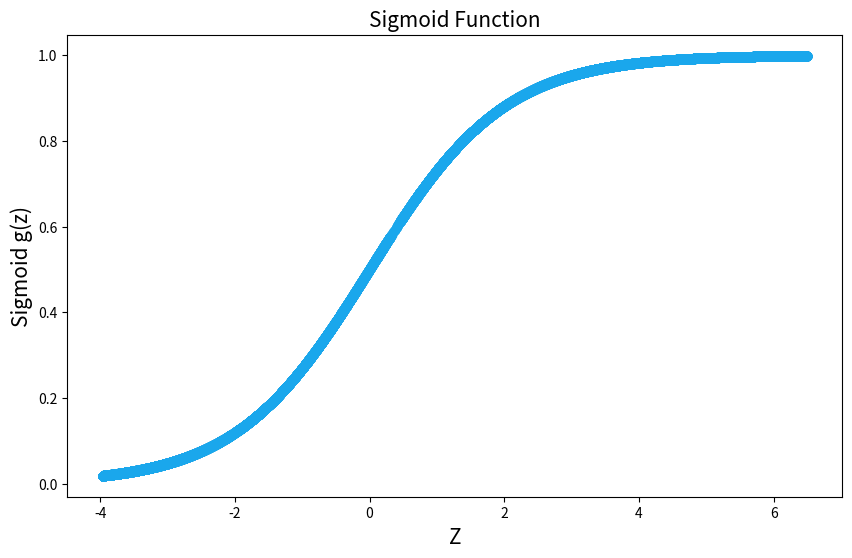
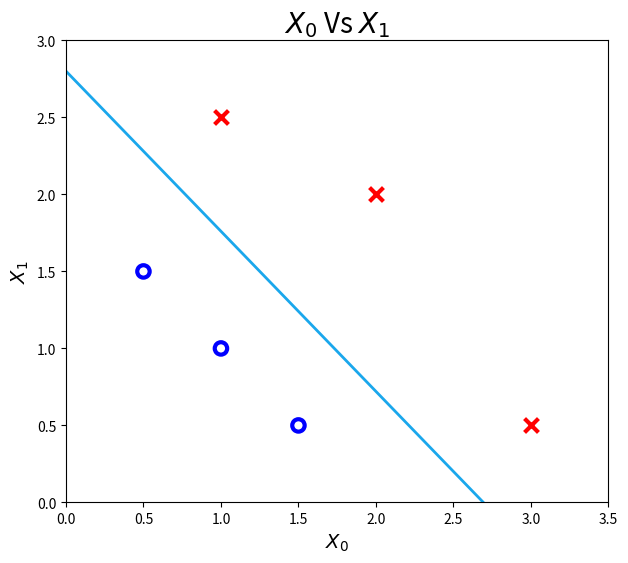
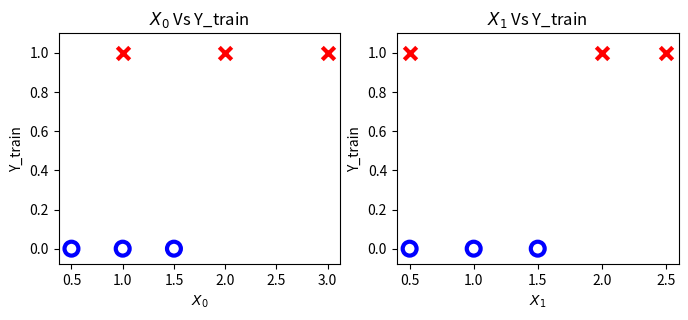

Write Python code to recreate these figures, in order.
import numpy as np
import matplotlib.pyplot as plt
import math


class LogisticRegression:
    def __init__(self, X, y, w_init, b_init, alpha, num_iters):
        """
        :param X: An ndarray(m,n) with m examples and n features
        :param y: An ndarray(m) with m target values
        :param w_init: An ndarray(n) representing n initial values of model param w for each feature
        :param b_init: A scaler representing initial value of model param 'b'
        :param alpha: Learning rate
        :param num_iters: Total number of iterations in the gradient descent
        """
        self.X_train = X
        self.y_train = y
        self.w = w_init
        self.b = b_init
        self.learning_rate = alpha
        self.total_iters = num_iters

        # z and g(z) history and Cost [J(w, b)] history
        self.z_g_history = {}
        self.j_history = {}

        # To isolate all y = 1 examples and all y = 0 examples
        self.pos = self.y_train == 1
        self.neg = self.y_train == 0

        self.no_of_ex = self.X_train.shape[0]  # Number of examples
        self.no_of_features = self.X_train.shape[1]  # Number of features

    # <-----Cost Calculation----->
    def compute_cost_logistic(self):
        cost = 0
        for ex_index in range(self.no_of_ex):
            zi = np.dot(self.w, self.X_train[ex_index]) + self.b
            sigmoid = 1 / (1 + np.exp(-zi))  # 1/1+(e^-z)
            self.z_g_history[zi] = sigmoid
            cost_one = -self.y_train[ex_index] * np.log(sigmoid)
            cost_two = (1 - self.y_train[ex_index]) * np.log(1 - sigmoid)
            cost += cost_one - cost_two
        cost = cost / self.no_of_ex
        return cost

    # <-----dj_dw, dj_db Calculation----->
    def compute_gradient(self):
        dj_dw = np.zeros(self.no_of_features)
        dj_db = 0
        for ex_index in range(self.no_of_ex):
            zi = np.dot(self.w, self.X_train[ex_index]) + self.b
            sigmoid = 1 / (1 + np.exp(-zi))
            err = sigmoid - self.y_train[ex_index]
            for feature_num in range(self.no_of_features):
                dj_dw[feature_num] = dj_dw[feature_num] + (err * self.X_train[ex_index, feature_num])
            dj_db = dj_db + err
        dj_dw = dj_dw / self.no_of_ex
        dj_db = dj_db / self.no_of_ex
        return dj_dw, dj_db

    # <-----Performing Gradient Descent----->
    def gradient_descent(self):
        for iter_num in range(self.total_iters):
            w_gradient, b_gradient = self.compute_gradient()
            self.w = self.w - (self.learning_rate * w_gradient)
            self.b = self.b - (self.learning_rate * b_gradient)

            if iter_num < 100_000:  # To save resources
                self.j_history[self.compute_cost_logistic()] = [self.w, self.b]

            # To print w, b and cost 10 times in a gradient descent, irrespective of total number of iterations
            if iter_num % math.ceil(self.total_iters / 10) == 0:
                print('w: {}\nb: {}'.format(self.w, self.b))
                print('Iteration number: {}, Cost: {}\n'.format(iter_num, list(self.j_history.keys())[-1]))
        return self.w, self.b, self.j_history

    # <-----z Vs g(z) Sigmoid Graph----->
    def visualize_sigmoid(self):
        fig, axes = plt.subplots(1, 1, figsize=(10, 6))
        axes.scatter(self.z_g_history.keys(), self.z_g_history.values(), color='#1AA7EC')
        axes.set_title('Sigmoid Function', fontsize=15)
        axes.set_ylabel('Sigmoid g(z)', fontsize=15)
        axes.set_xlabel('Z', fontsize=15)
        plt.show()

    # <-----Xi Vs Y_train Graphs----->
    def visualize_xygraph(self):
        fig, axes = plt.subplots(1, 2, figsize=(8, 3))
        for axis_num, axis in enumerate(axes):
            x_data_pos = self.X_train[self.pos][0:, [axis_num]]
            x_data_neg = self.X_train[self.neg][0:, [axis_num]]
            axis.scatter(x_data_pos, self.y_train[self.pos], marker='x', s=80, c='red', label='y=1', lw=3)
            axis.scatter(x_data_neg, self.y_train[self.neg], marker='o', s=100, facecolors='none', edgecolors='blue',
                         lw=3)
            axis.set_title(f'$X_{axis_num}$ Vs Y_train')
            axis.set_ylim(-0.08, 1.1)
            axis.set_xlabel(f'$X_{axis_num}$')
            axis.set_ylabel('Y_train')
        plt.show()

    # <-----Xo Vs X1 Graph and Decision Curve----->
    def visualize_result(self):
        fig, axes = plt.subplots(1, 1, figsize=(7, 6))
        axes.scatter(self.X_train[self.pos][0:, 0], self.X_train[self.pos][0:, 1], marker='x', s=100, c='red', lw=3)
        axes.scatter(self.X_train[self.neg][0:, 0], self.X_train[self.neg][0:, 1], marker='o', s=80, facecolors='none',
                     edgecolors='blue', lw=3)
        axes.plot([0, -self.b / self.w[0]], [-self.b / self.w[1], 0], color='#1AA7EC', lw=2)
        axes.set_title('$X_0$ ' + 'Vs ' + '$X_1$', fontsize=20)
        axes.axis([0, 3.5, 0, 3.0])
        axes.set_xlabel('$X_0$', fontsize=14)
        axes.set_ylabel('$X_1$', fontsize=14)
        plt.show()


X_tmp = np.array([[0.5, 1.5], [1, 1], [1.5, 0.5], [3, 0.5], [2, 2], [1, 2.5]])
y_tmp = np.array([0, 0, 0, 1, 1, 1])
w_tmp = np.zeros(X_tmp.shape[1])
b_tmp = 0.
alph = 0.1
iters = 10000

# Instance of the object
ml_object = LogisticRegression(X_tmp, y_tmp, w_tmp, b_tmp, alph, iters)
final_w, final_b, _ = ml_object.gradient_descent()
print('Final value of w: {}\nFinal value of b: {}'.format(final_w, final_b))
ml_object.visualize_sigmoid()
ml_object.visualize_result()
ml_object.visualize_xygraph()
